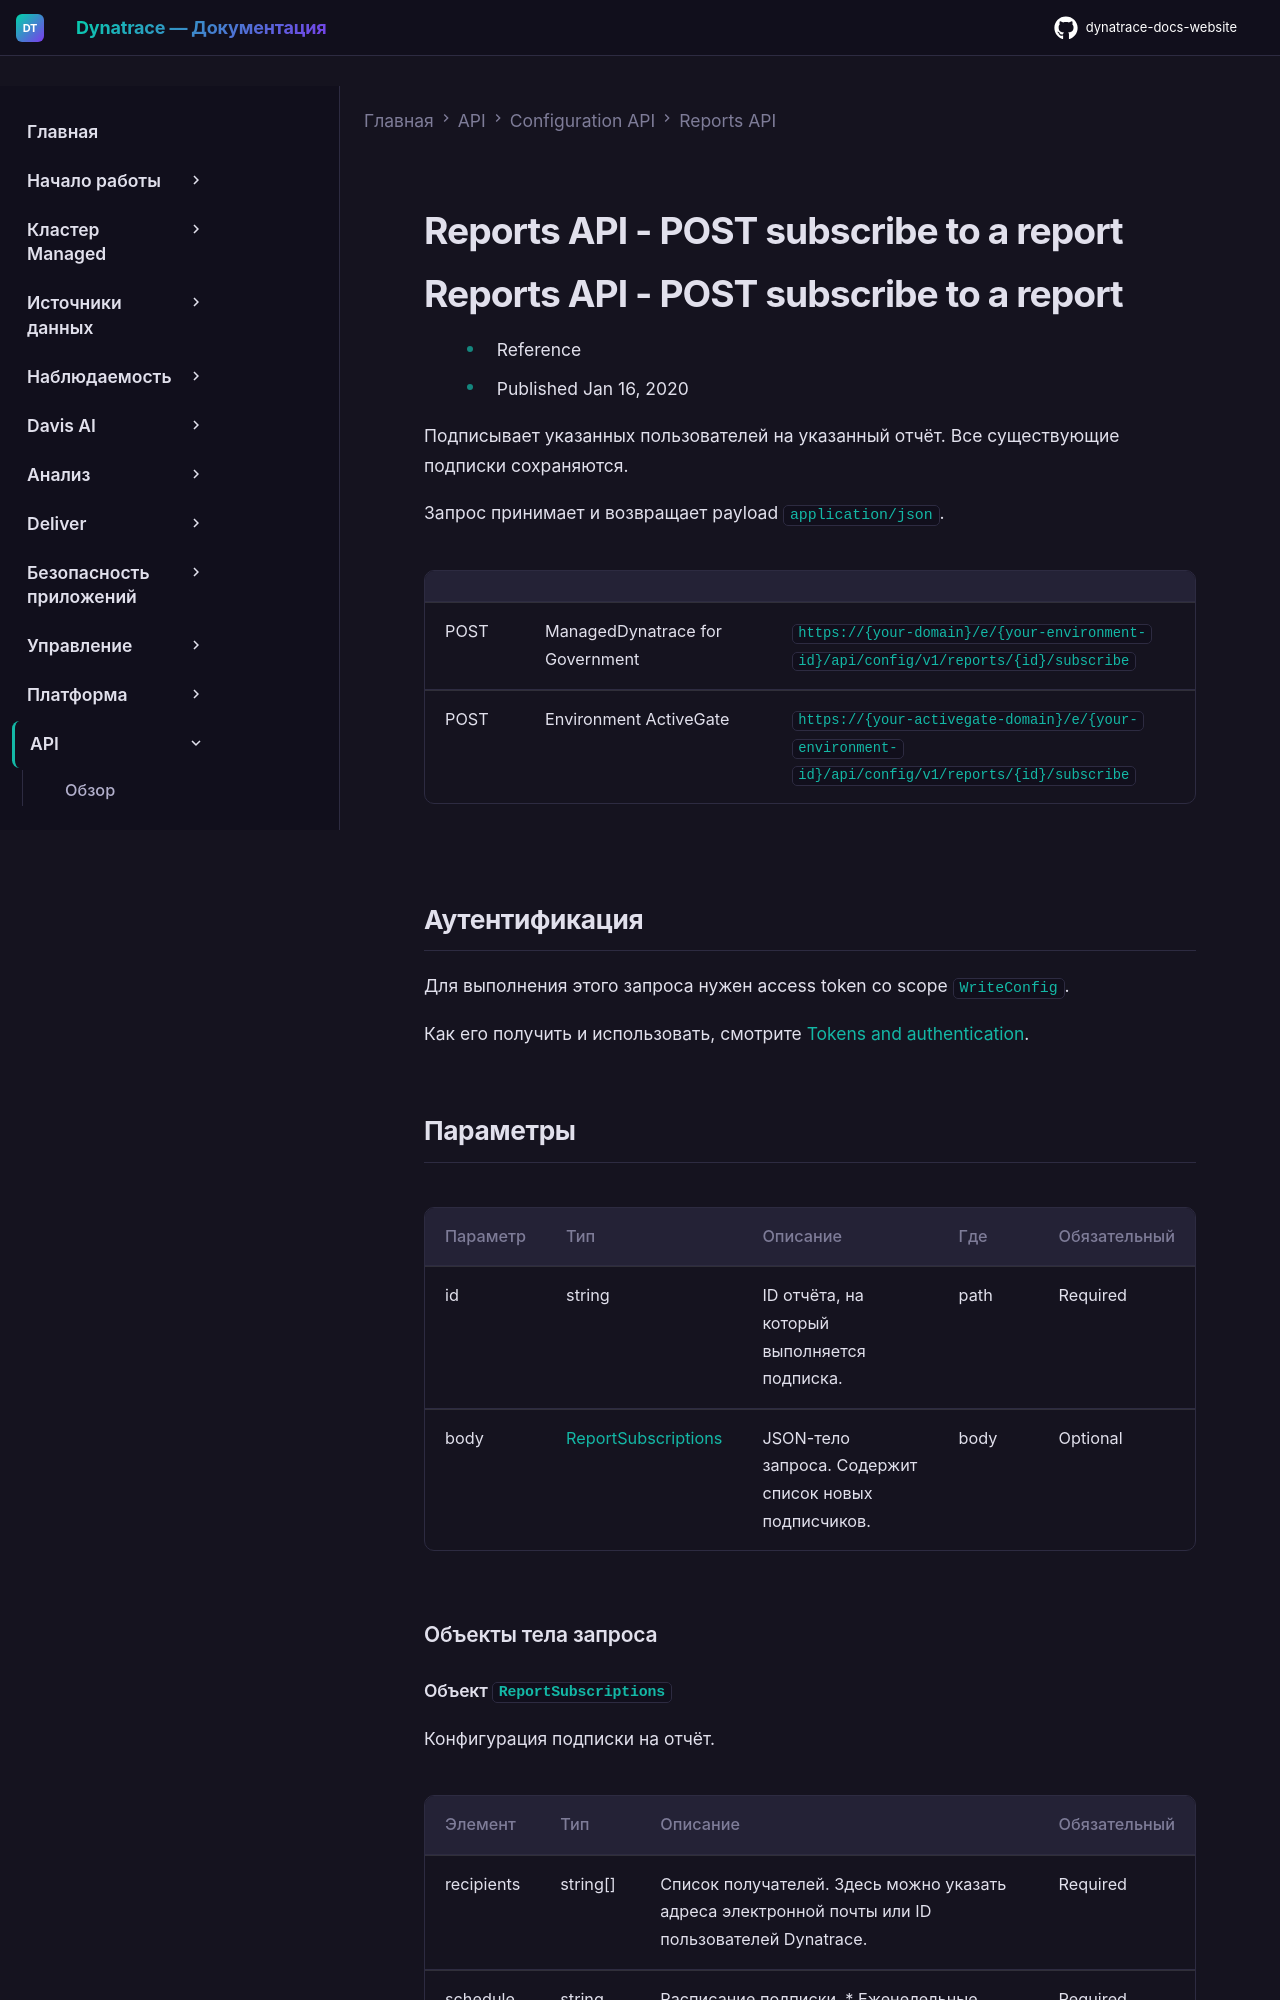

repository: Yerkebulan-Ardabayev/dynatrace-docs-website · page: managed-ru/dynatrace-api/configuration-api/reports-api/subscribe-report/index.html · generator: mkdocs

---
title: Reports API - POST subscribe to a report
source: https://docs.dynatrace.com/managed/dynatrace-api/configuration-api/reports-api/subscribe-report
scraped: 2026-05-12T11:15:41.116040
---

# Reports API - POST subscribe to a report

# Reports API - POST subscribe to a report

* Reference
* Published Jan 16, 2020

Подписывает указанных пользователей на указанный отчёт. Все существующие подписки сохраняются.

Запрос принимает и возвращает payload `application/json`.

|  |  |  |
| --- | --- | --- |
| POST | ManagedDynatrace for Government | `https://{your-domain}/e/{your-environment-id}/api/config/v1/reports/{id}/subscribe` |
| POST | Environment ActiveGate | `https://{your-activegate-domain}/e/{your-environment-id}/api/config/v1/reports/{id}/subscribe` |
